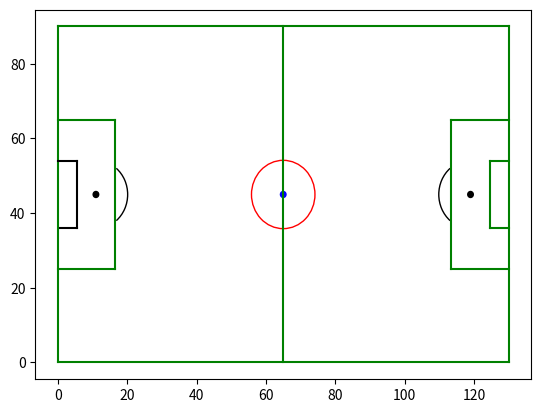

Python code for this plot:
# -*- coding: utf-8 -*-
"""
Created on Mon Jul  3 12:09:32 2023

[redacted]
"""
import matplotlib.pyplot as plt
import numpy as np
from matplotlib.patches import Arc

# Create figure
fig = plt.figure()
ax = fig.add_subplot(1, 1, 1)

# outer rectangle and center line
plt.plot([0, 0], [0, 90], color="green")
plt.plot([0, 130], [90, 90], color="green")
plt.plot([130, 130], [90, 0], color="green")
plt.plot([130, 0], [0, 0], color="green")
plt.plot([65, 65], [0, 90], color="green")

# centre circle and spot
centreCircle = plt.Circle((65, 45), 9.15, color="red", fill=False)
centreSpot = plt.Circle((65, 45), 0.8, color="blue")

ax.add_patch(centreCircle)
ax.add_patch(centreSpot)

# left penalty area
plt.plot([16.5, 16.5], [65, 25], color="green")
plt.plot([0, 16.5], [25, 25], color="green")
plt.plot([0, 16.5], [65, 65], color="green")

# right penalty area
plt.plot([113.5, 113.5], [65, 25], color="green")
plt.plot([130, 113.5], [25, 25], color="green")
plt.plot([130, 113.5], [65, 65], color="green")

# D arcs
rightArc = Arc((119, 45), height=18.3, width=18.3,
               angle=0, theta1=130, theta2=230)
ax.add_patch(rightArc)
leftArc = Arc((11, 45), height=18.3, width=18.3,
              angle=0, theta1=310, theta2=50)
ax.add_patch(leftArc)

# 6 yard box
plt.plot([130, 124.5], [54, 54], color="green")
plt.plot([124.5, 124.5], [54, 36], color="green")
plt.plot([124.5, 130], [36, 36], color="green")

plt.plot([0, 5.5], [54, 54], color="black")
plt.plot([5.5, 5.5], [54, 36], color="black")
plt.plot([5.5, 0.5], [36, 36], color="black")

# penalty spot
leftPenSpot = plt.Circle((11, 45), 0.8, color="black")
rightPenSpot = plt.Circle((119, 45), 0.8, color="black")
ax.add_patch(leftPenSpot)
ax.add_patch(rightPenSpot)


plt.show()
